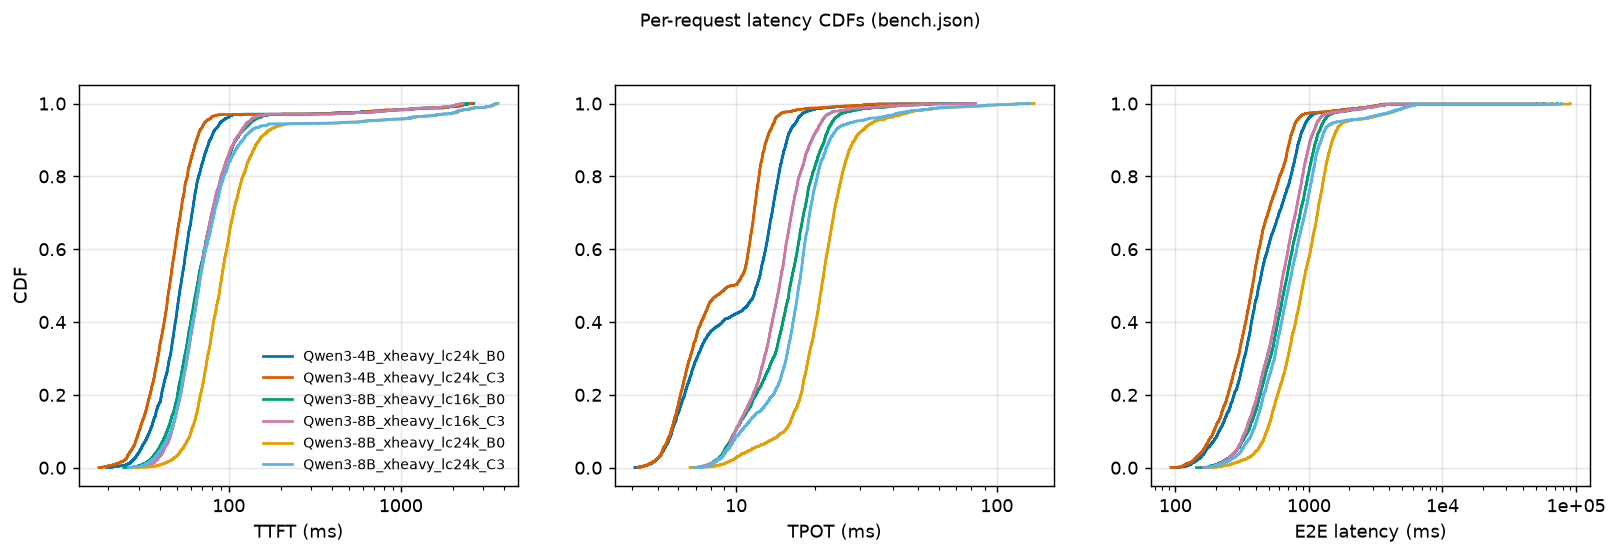

Data behind this chart, as committed beside it:
case, metric, value_ms, cdf
Qwen3-4B_xheavy_lc24k_B0, TTFT (ms), 19.51, 0.0004167
Qwen3-4B_xheavy_lc24k_B0, TTFT (ms), 20.25, 0.0008333
Qwen3-4B_xheavy_lc24k_B0, TTFT (ms), 20.78, 0.00125
Qwen3-4B_xheavy_lc24k_B0, TTFT (ms), 20.92, 0.001667
Qwen3-4B_xheavy_lc24k_B0, TTFT (ms), 20.97, 0.002083
Qwen3-4B_xheavy_lc24k_B0, TTFT (ms), 21.35, 0.0025
Qwen3-4B_xheavy_lc24k_B0, TTFT (ms), 21.49, 0.002917
Qwen3-4B_xheavy_lc24k_B0, TTFT (ms), 21.61, 0.003333
Qwen3-4B_xheavy_lc24k_B0, TTFT (ms), 22.63, 0.00375
Qwen3-4B_xheavy_lc24k_B0, TTFT (ms), 22.81, 0.004167
Qwen3-4B_xheavy_lc24k_B0, TTFT (ms), 22.98, 0.004583
Qwen3-4B_xheavy_lc24k_B0, TTFT (ms), 23.03, 0.005
Qwen3-4B_xheavy_lc24k_B0, TTFT (ms), 23.8, 0.005417
Qwen3-4B_xheavy_lc24k_B0, TTFT (ms), 23.94, 0.005833
Qwen3-4B_xheavy_lc24k_B0, TTFT (ms), 23.96, 0.00625
Qwen3-4B_xheavy_lc24k_B0, TTFT (ms), 24.93, 0.006667
Qwen3-4B_xheavy_lc24k_B0, TTFT (ms), 25.22, 0.007083
Qwen3-4B_xheavy_lc24k_B0, TTFT (ms), 25.24, 0.0075
Qwen3-4B_xheavy_lc24k_B0, TTFT (ms), 25.35, 0.007917
Qwen3-4B_xheavy_lc24k_B0, TTFT (ms), 25.43, 0.008333
Qwen3-4B_xheavy_lc24k_B0, TTFT (ms), 25.53, 0.00875
Qwen3-4B_xheavy_lc24k_B0, TTFT (ms), 25.58, 0.009167
Qwen3-4B_xheavy_lc24k_B0, TTFT (ms), 25.77, 0.009583
Qwen3-4B_xheavy_lc24k_B0, TTFT (ms), 25.88, 0.01
Qwen3-4B_xheavy_lc24k_B0, TTFT (ms), 25.93, 0.01042
Qwen3-4B_xheavy_lc24k_B0, TTFT (ms), 25.99, 0.01083
Qwen3-4B_xheavy_lc24k_B0, TTFT (ms), 26.19, 0.01125
Qwen3-4B_xheavy_lc24k_B0, TTFT (ms), 26.38, 0.01167
Qwen3-4B_xheavy_lc24k_B0, TTFT (ms), 26.42, 0.01208
Qwen3-4B_xheavy_lc24k_B0, TTFT (ms), 26.52, 0.0125
Qwen3-4B_xheavy_lc24k_B0, TTFT (ms), 26.6, 0.01292
Qwen3-4B_xheavy_lc24k_B0, TTFT (ms), 26.73, 0.01333
Qwen3-4B_xheavy_lc24k_B0, TTFT (ms), 26.8, 0.01375
Qwen3-4B_xheavy_lc24k_B0, TTFT (ms), 26.83, 0.01417
Qwen3-4B_xheavy_lc24k_B0, TTFT (ms), 26.84, 0.01458
Qwen3-4B_xheavy_lc24k_B0, TTFT (ms), 26.88, 0.015
Qwen3-4B_xheavy_lc24k_B0, TTFT (ms), 26.9, 0.01542
Qwen3-4B_xheavy_lc24k_B0, TTFT (ms), 27.06, 0.01583
Qwen3-4B_xheavy_lc24k_B0, TTFT (ms), 27.11, 0.01625
Qwen3-4B_xheavy_lc24k_B0, TTFT (ms), 27.13, 0.01667
Qwen3-4B_xheavy_lc24k_B0, TTFT (ms), 27.24, 0.01708
Qwen3-4B_xheavy_lc24k_B0, TTFT (ms), 27.25, 0.0175
Qwen3-4B_xheavy_lc24k_B0, TTFT (ms), 27.35, 0.01792
Qwen3-4B_xheavy_lc24k_B0, TTFT (ms), 27.4, 0.01833
Qwen3-4B_xheavy_lc24k_B0, TTFT (ms), 27.45, 0.01875
Qwen3-4B_xheavy_lc24k_B0, TTFT (ms), 27.49, 0.01917
Qwen3-4B_xheavy_lc24k_B0, TTFT (ms), 27.52, 0.01958
Qwen3-4B_xheavy_lc24k_B0, TTFT (ms), 27.55, 0.02
Qwen3-4B_xheavy_lc24k_B0, TTFT (ms), 27.57, 0.02042
Qwen3-4B_xheavy_lc24k_B0, TTFT (ms), 27.79, 0.02083
Qwen3-4B_xheavy_lc24k_B0, TTFT (ms), 27.82, 0.02125
Qwen3-4B_xheavy_lc24k_B0, TTFT (ms), 27.85, 0.02167
Qwen3-4B_xheavy_lc24k_B0, TTFT (ms), 27.86, 0.02208
Qwen3-4B_xheavy_lc24k_B0, TTFT (ms), 27.86, 0.0225
Qwen3-4B_xheavy_lc24k_B0, TTFT (ms), 27.97, 0.02292
Qwen3-4B_xheavy_lc24k_B0, TTFT (ms), 28.04, 0.02333
Qwen3-4B_xheavy_lc24k_B0, TTFT (ms), 28.05, 0.02375
Qwen3-4B_xheavy_lc24k_B0, TTFT (ms), 28.08, 0.02417
Qwen3-4B_xheavy_lc24k_B0, TTFT (ms), 28.18, 0.02458
Qwen3-4B_xheavy_lc24k_B0, TTFT (ms), 28.31, 0.025
... 43,140 more rows
